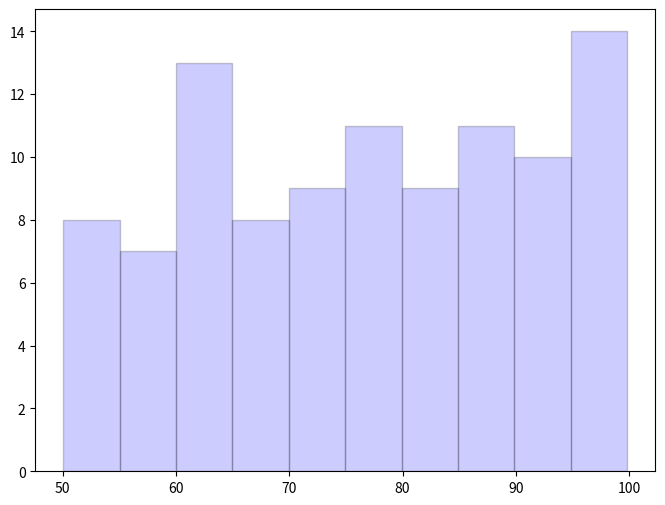

Here is the Python script that generated this plot: (Note: this script raises an exception after producing the figure.)
import random
import matplotlib.pyplot as plt
from statistics import *



fabrica1=[]
for i in range(100):
  numero_aleatorio=round(random.uniform(50, 100), 2 )
  fabrica1.append(numero_aleatorio)

fabrica2=[]
for i in range(100):
  numero_aleatorio2=round(random.uniform(40, 93), 2 )
  fabrica2.append(numero_aleatorio2)
  print(fabrica2)

maximo1 = max(fabrica1)
minimo1 = min(fabrica1)
rango1 = maximo1 - minimo1
media1 = mean(fabrica1)
mediana1 = median(fabrica1)
moda = mode(fabrica1)

print("Estadistica descriptiva de la fabrica 1 \n", "Media = ", media1, "\n Mediana = ",mediana1,"\nModa = ",moda, "\n Maximo = ",maximo1, "\n Minimo = ",minimo1, "\n Rango = ",rango1)

maximo2 = max(fabrica2)
minimo2 = min(fabrica2)
rango2 = maximo2 - minimo2
media2 = mean(fabrica2)
mediana2 = median(fabrica2)
moda2 = mode(fabrica2)

print("Estadistica descriptiva de la fabrica 2 \n", "Media = ", media2, "\n Mediana = ",mediana2,"\n Moda= ",moda2, "\n Maximo = ",maximo2, "\n Minimo = ",minimo2, "\n Rango = ",rango2)

desviacion_estandar_fabrica1 = stdev(fabrica1)
print(desviacion_estandar_fabrica1)

desviacion_estandar_fabrica2 = stdev(fabrica2)
print(desviacion_estandar_fabrica2)

plt.figure(figsize = (8,6))
plt.hist(fabrica1, bins = 10, alpha =0.2, color='b', edgecolor = "black")
plt.axvline(media1, color='b', lineStyle='dashed', linewdith=2, label=f'Media = {media1:.2f}')
plt.axvline(mediana1,color='r', linestyle='dashed', linewdith=2, label=f'Mediana={mediana1:.2f}')
plt.axvline(mediana1,color='y', linestyle='dashed', linewdith=2, label=f'media={media1:.2f}')
